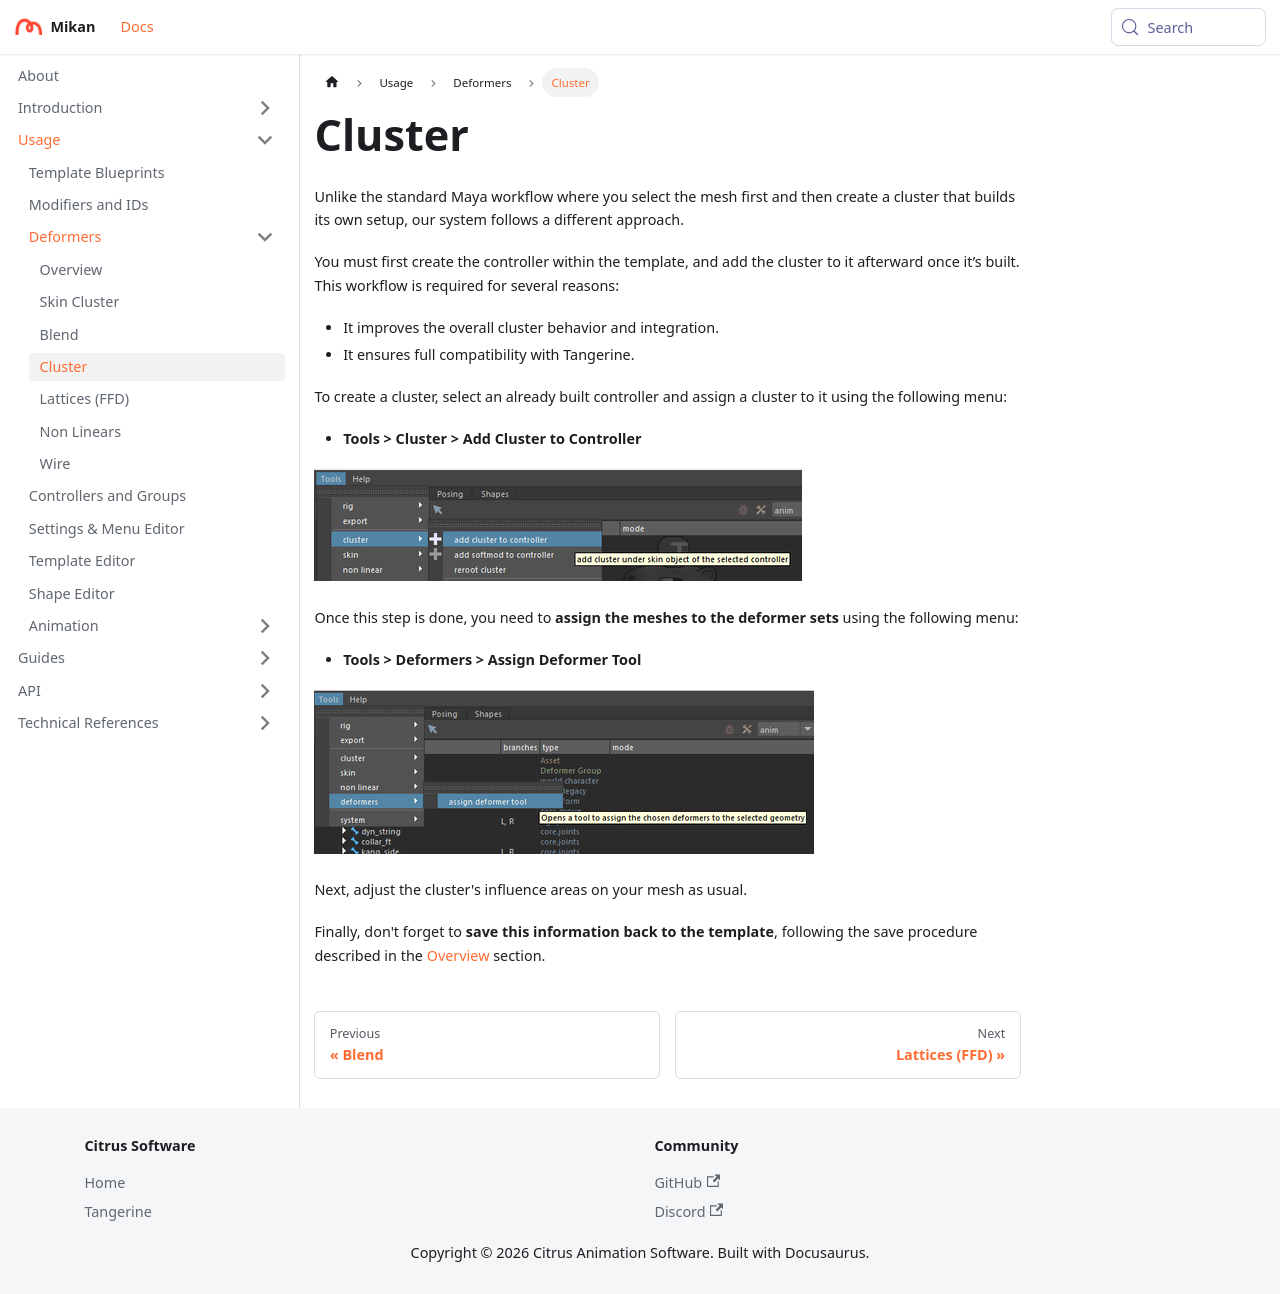

repository: Citrus-Software/mikan-docs · page: usage/deformers/cluster.html · generator: docusaurus

# Cluster

Unlike the standard Maya workflow where you select the mesh first and then create a cluster that builds its own setup, our system follows a different approach.

You must first create the controller within the template, and add the cluster to it afterward once it’s built.
This workflow is required for several reasons:

- It improves the overall cluster behavior and integration.
- It ensures full compatibility with Tangerine.

To create a cluster, select an already built controller and assign a cluster to it using the following menu:

- **Tools > Cluster > Add Cluster to Controller**

![add cluster](./img/add_cluster.png)

Once this step is done, you need to **assign the meshes to the deformer sets** using the following menu:

- **Tools > Deformers > Assign Deformer Tool**

![assign cluster](./img/assign_deformer.png)

Next, adjust the cluster's influence areas on your mesh as usual.

Finally, don't forget to **save this information back to the template**, following the save procedure described in the [Overview](./overview.md) section.
